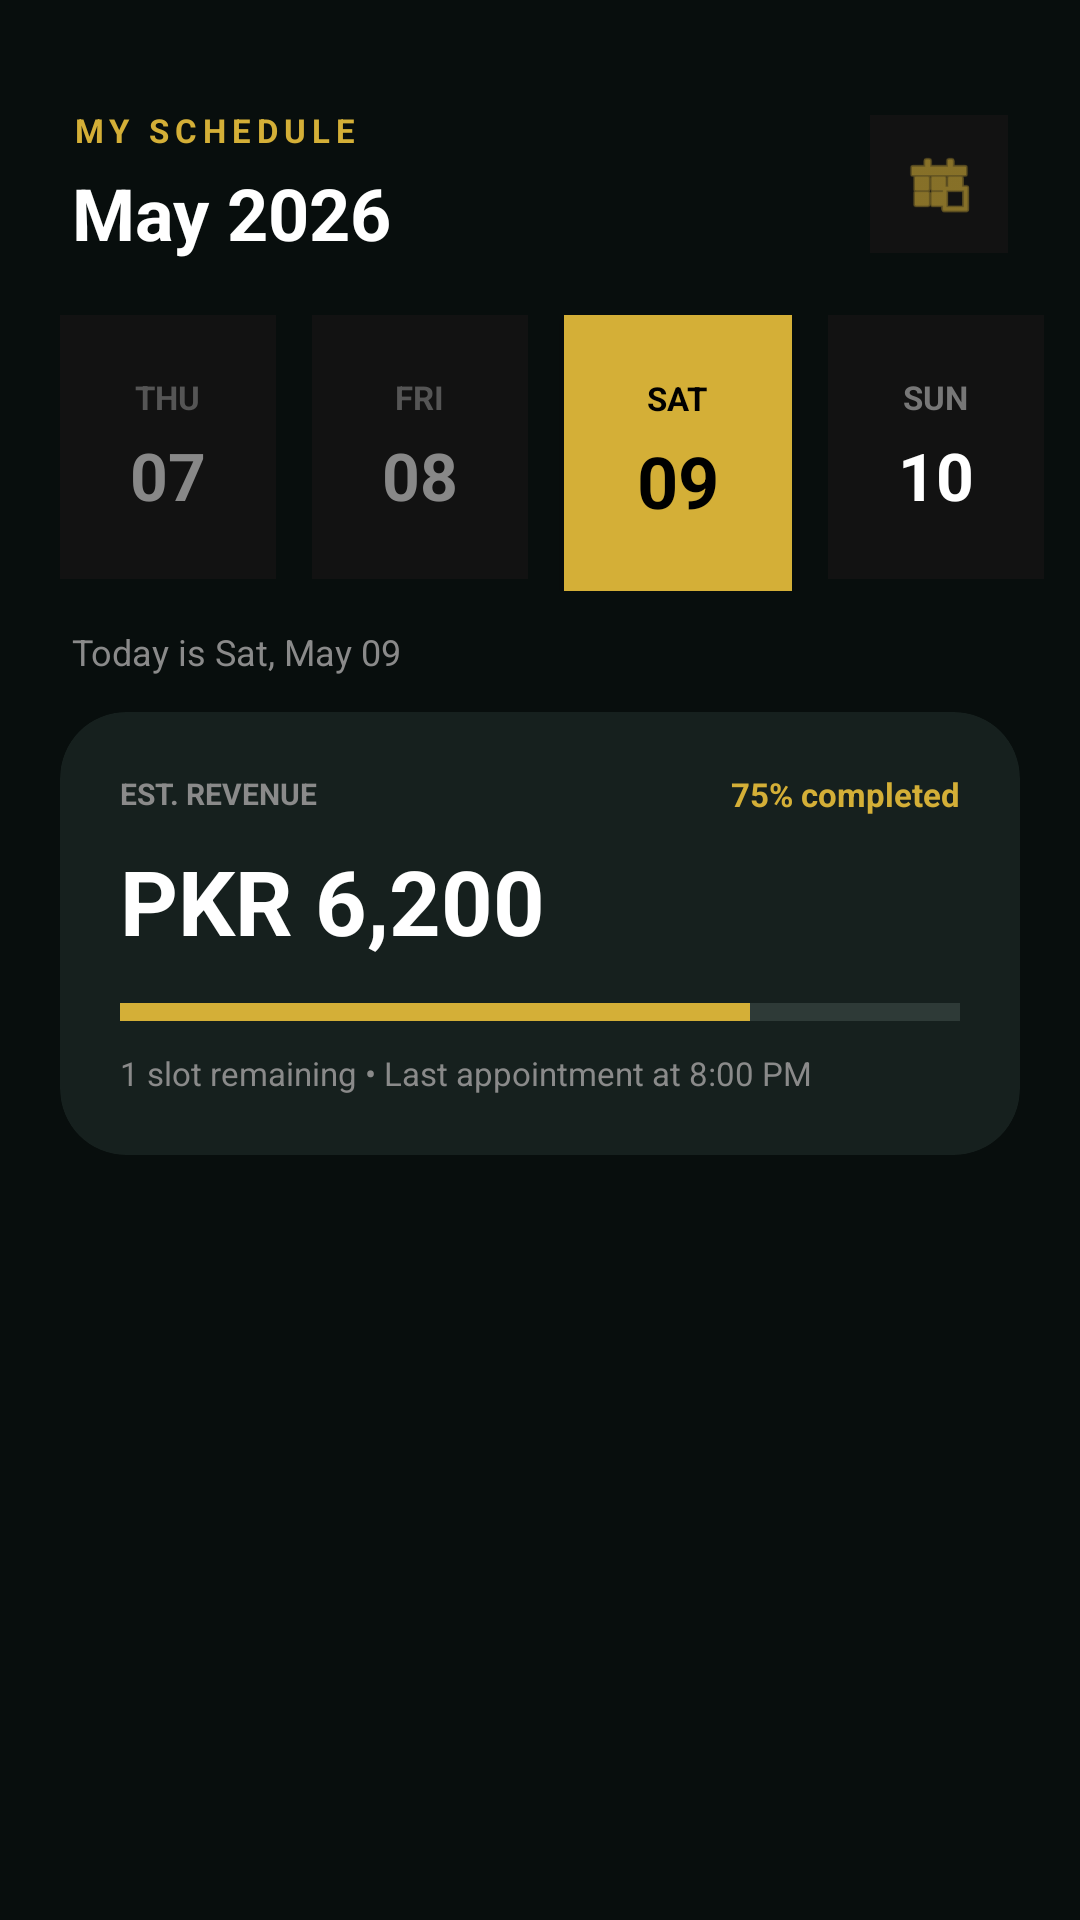

The Android layout XML behind this screen, and the referenced resources:
<!-- AndroidManifest.xml: application theme Theme.Trimly -->
<!-- res/layout/fragment_schedule.xml -->
<androidx.constraintlayout.widget.ConstraintLayout
    xmlns:android="http://schemas.android.com/apk/res/android"
    xmlns:app="http://schemas.android.com/apk/res-auto"
    android:layout_width="match_parent"
    android:layout_height="match_parent"
    android:background="#080E0D">

    <LinearLayout
        android:id="@+id/header_schedule"
        android:layout_width="match_parent"
        android:layout_height="wrap_content"
        android:layout_marginTop="36dp"
        android:gravity="center_vertical"
        android:orientation="horizontal"
        android:paddingHorizontal="24dp"
        app:layout_constraintTop_toTopOf="parent">

        <LinearLayout
            android:layout_width="0dp"
            android:layout_height="wrap_content"
            android:layout_weight="1"
            android:orientation="vertical">

            <TextView
                android:layout_width="wrap_content"
                android:layout_height="wrap_content"
                android:letterSpacing="0.18"
                android:text="MY SCHEDULE"
                android:textColor="#D4AF37"
                android:textSize="11sp"
                android:textStyle="bold" />

            <TextView
                android:layout_width="wrap_content"
                android:layout_height="wrap_content"
                android:layout_marginTop="4dp"
                android:text="May 2026"
                android:textColor="#FFFFFF"
                android:textSize="24sp"
                android:textStyle="bold" />
        </LinearLayout>

        <ImageView
            android:layout_width="46dp"
            android:layout_height="46dp"
            android:background="#121212"
            android:padding="11dp"
            android:src="@android:drawable/ic_menu_today"
            app:tint="#D4AF37" />
    </LinearLayout>

    <HorizontalScrollView
        android:id="@+id/date_scroll"
        android:layout_width="match_parent"
        android:layout_height="wrap_content"
        android:layout_marginTop="18dp"
        android:clipToPadding="false"
        android:paddingHorizontal="20dp"
        android:scrollbars="none"
        app:layout_constraintTop_toBottomOf="@id/header_schedule">

        <LinearLayout
            android:layout_width="wrap_content"
            android:layout_height="wrap_content"
            android:orientation="horizontal">

            <LinearLayout
                android:layout_width="72dp"
                android:layout_height="88dp"
                android:layout_marginEnd="12dp"
                android:background="#121212"
                android:gravity="center"
                android:orientation="vertical">

                <TextView
                    android:layout_width="wrap_content"
                    android:layout_height="wrap_content"
                    android:text="THU"
                    android:textColor="#555555"
                    android:textSize="11sp"
                    android:textStyle="bold" />

                <TextView
                    android:layout_width="wrap_content"
                    android:layout_height="wrap_content"
                    android:layout_marginTop="4dp"
                    android:text="07"
                    android:textColor="#888888"
                    android:textSize="22sp"
                    android:textStyle="bold" />
            </LinearLayout>

            <LinearLayout
                android:layout_width="72dp"
                android:layout_height="88dp"
                android:layout_marginEnd="12dp"
                android:background="#121212"
                android:gravity="center"
                android:orientation="vertical">

                <TextView
                    android:layout_width="wrap_content"
                    android:layout_height="wrap_content"
                    android:text="FRI"
                    android:textColor="#555555"
                    android:textSize="11sp"
                    android:textStyle="bold" />

                <TextView
                    android:layout_width="wrap_content"
                    android:layout_height="wrap_content"
                    android:layout_marginTop="4dp"
                    android:text="08"
                    android:textColor="#888888"
                    android:textSize="22sp"
                    android:textStyle="bold" />
            </LinearLayout>

            <LinearLayout
                android:layout_width="76dp"
                android:layout_height="92dp"
                android:layout_marginEnd="12dp"
                android:background="#D4AF37"
                android:elevation="4dp"
                android:gravity="center"
                android:orientation="vertical">

                <TextView
                    android:layout_width="wrap_content"
                    android:layout_height="wrap_content"
                    android:text="SAT"
                    android:textColor="#000000"
                    android:textSize="11sp"
                    android:textStyle="bold" />

                <TextView
                    android:layout_width="wrap_content"
                    android:layout_height="wrap_content"
                    android:layout_marginTop="4dp"
                    android:text="09"
                    android:textColor="#000000"
                    android:textSize="24sp"
                    android:textStyle="bold" />
            </LinearLayout>

            <LinearLayout
                android:layout_width="72dp"
                android:layout_height="88dp"
                android:layout_marginEnd="12dp"
                android:background="#121212"
                android:gravity="center"
                android:orientation="vertical">

                <TextView
                    android:layout_width="wrap_content"
                    android:layout_height="wrap_content"
                    android:text="SUN"
                    android:textColor="#777777"
                    android:textSize="11sp"
                    android:textStyle="bold" />

                <TextView
                    android:layout_width="wrap_content"
                    android:layout_height="wrap_content"
                    android:layout_marginTop="4dp"
                    android:text="10"
                    android:textColor="#FFFFFF"
                    android:textSize="22sp"
                    android:textStyle="bold" />
            </LinearLayout>

        </LinearLayout>
    </HorizontalScrollView>

    <TextView
        android:id="@+id/today_hint"
        android:layout_width="wrap_content"
        android:layout_height="wrap_content"
        android:layout_marginStart="24dp"
        android:layout_marginTop="12dp"
        android:text="Today is Sat, May 09"
        android:textColor="#8A8A8A"
        android:textSize="12sp"
        app:layout_constraintTop_toBottomOf="@id/date_scroll"
        app:layout_constraintStart_toStartOf="parent" />

    <ScrollView
        android:layout_width="match_parent"
        android:layout_height="0dp"
        android:layout_marginTop="12dp"
        android:clipToPadding="false"
        android:paddingBottom="40dp"
        android:scrollbars="none"
        app:layout_constraintBottom_toBottomOf="parent"
        app:layout_constraintTop_toBottomOf="@id/today_hint">

        <LinearLayout
            android:layout_width="match_parent"
            android:layout_height="wrap_content"
            android:orientation="vertical"
            android:paddingHorizontal="20dp">

            <androidx.cardview.widget.CardView
                android:layout_width="match_parent"
                android:layout_height="wrap_content"
                android:layout_marginBottom="24dp"
                app:cardBackgroundColor="#16201E"
                app:cardCornerRadius="22dp"
                app:cardElevation="0dp">

                <LinearLayout
                    android:layout_width="match_parent"
                    android:layout_height="wrap_content"
                    android:orientation="vertical"
                    android:padding="20dp">

                    <LinearLayout
                        android:layout_width="match_parent"
                        android:layout_height="wrap_content"
                        android:gravity="center_vertical"
                        android:orientation="horizontal">

                        <TextView
                            android:layout_width="0dp"
                            android:layout_height="wrap_content"
                            android:layout_weight="1"
                            android:text="EST. REVENUE"
                            android:textColor="#8A8A8A"
                            android:textSize="10sp"
                            android:textStyle="bold" />

                        <TextView
                            android:layout_width="wrap_content"
                            android:layout_height="wrap_content"
                            android:text="75% completed"
                            android:textColor="#D4AF37"
                            android:textSize="11sp"
                            android:textStyle="bold" />
                    </LinearLayout>

                    <TextView
                        android:layout_width="wrap_content"
                        android:layout_height="wrap_content"
                        android:layout_marginTop="8dp"
                        android:text="PKR 6,200"
                        android:textColor="#FFFFFF"
                        android:textSize="30sp"
                        android:textStyle="bold" />

                    <LinearLayout
                        android:layout_width="match_parent"
                        android:layout_height="6dp"
                        android:layout_marginTop="14dp"
                        android:background="#2E3A37"
                        android:orientation="horizontal">
                        <View android:layout_width="0dp" android:layout_height="match_parent" android:layout_weight="0.75" android:background="#D4AF37" />
                        <View android:layout_width="0dp" android:layout_height="match_parent" android:layout_weight="0.25" />
                    </LinearLayout>

                    <TextView
                        android:layout_width="wrap_content"
                        android:layout_height="wrap_content"
                        android:layout_marginTop="10dp"
                        android:text="1 slot remaining • Last appointment at 8:00 PM"
                        android:textColor="#8A8A8A"
                        android:textSize="11sp" />
                </LinearLayout>
            </androidx.cardview.widget.CardView>

            <TextView
                android:id="@+id/tv_no_schedule"
                android:layout_width="match_parent"
                android:layout_height="wrap_content"
                android:layout_marginTop="20dp"
                android:text="Your schedule is clear!"
                android:textColor="#888888"
                android:textSize="14sp"
                android:textAlignment="center"
                android:textStyle="italic"
                android:visibility="gone" />

            <LinearLayout
                android:id="@+id/schedule_container"
                android:layout_width="match_parent"
                android:layout_height="wrap_content"
                android:orientation="vertical" />

        </LinearLayout>
    </ScrollView>
</androidx.constraintlayout.widget.ConstraintLayout>
<!-- resources referenced by this layout -->
<resources>
  <style name="Theme.Trimly" parent="Base.Theme.Trimly" />
  <style name="Base.Theme.Trimly" parent="Theme.Material3.DayNight.NoActionBar">
          
          
      </style>
</resources>
